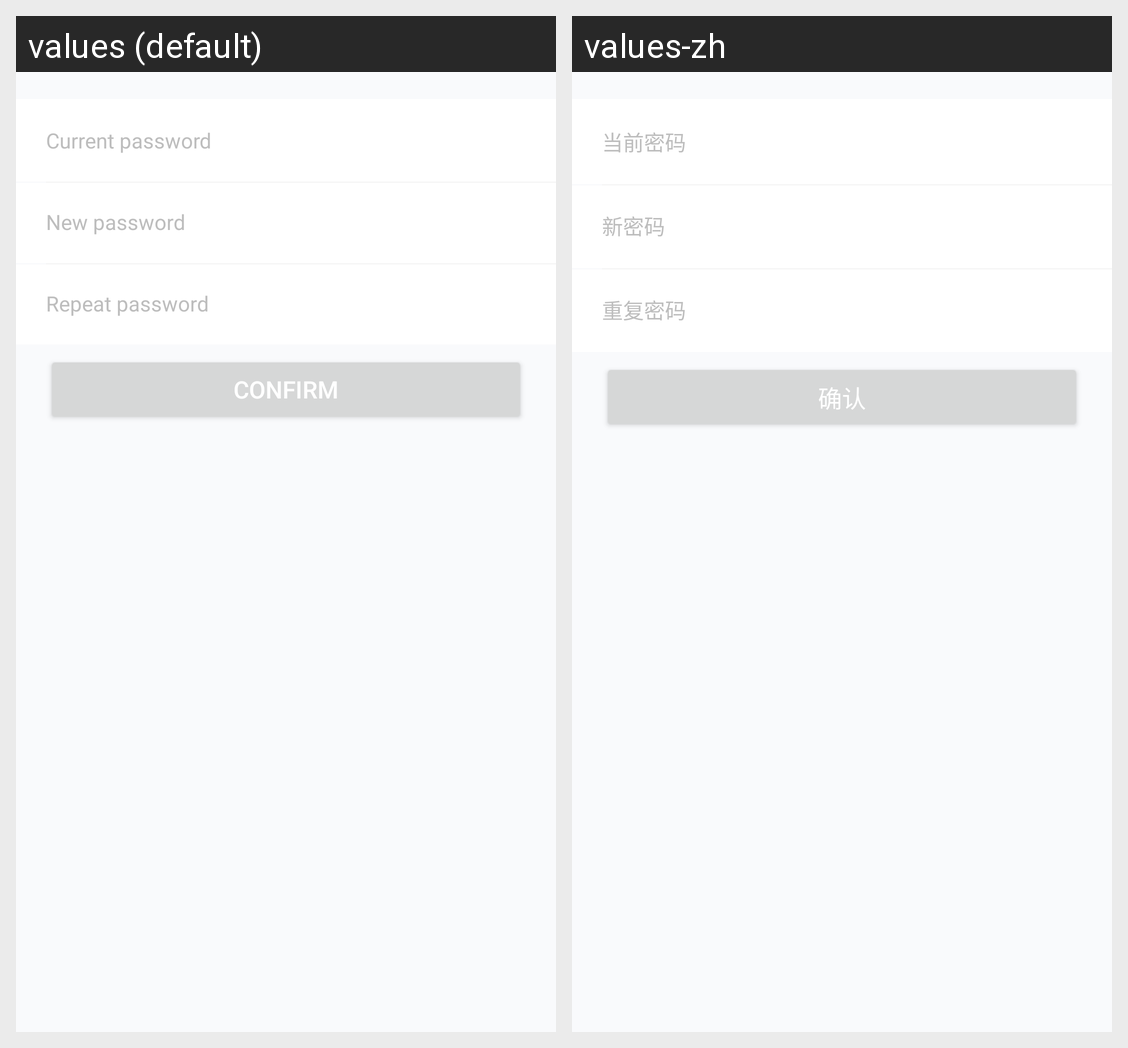

For this localized Android screen grid, give each drawn string resource with its value in every locale shown.
Android screen res/layout/activity_modify_wallet_password.xml rendered under 2 locales, left to right: values (default), values-zh. Device: Nexus 5 (rendered at 1080×1920; each locale shown at half size, 540×960, under a caption strip naming it); theme AppTheme.
Strings drawn on this screen, with the default value and each locale's value (text and hints the layout hard-codes, and strings that could not be matched under every locale, appear in the picture but are not listed):

modify_password_current_password
  values: Current password
  values-zh: 当前密码

modify_password_first_new_password
  values: New password
  values-zh: 新密码

modify_password_sencond_new_password
  values: Repeat password
  values-zh: 重复密码

modify_password_confirm
  values: Confirm
  values-zh: 确认
